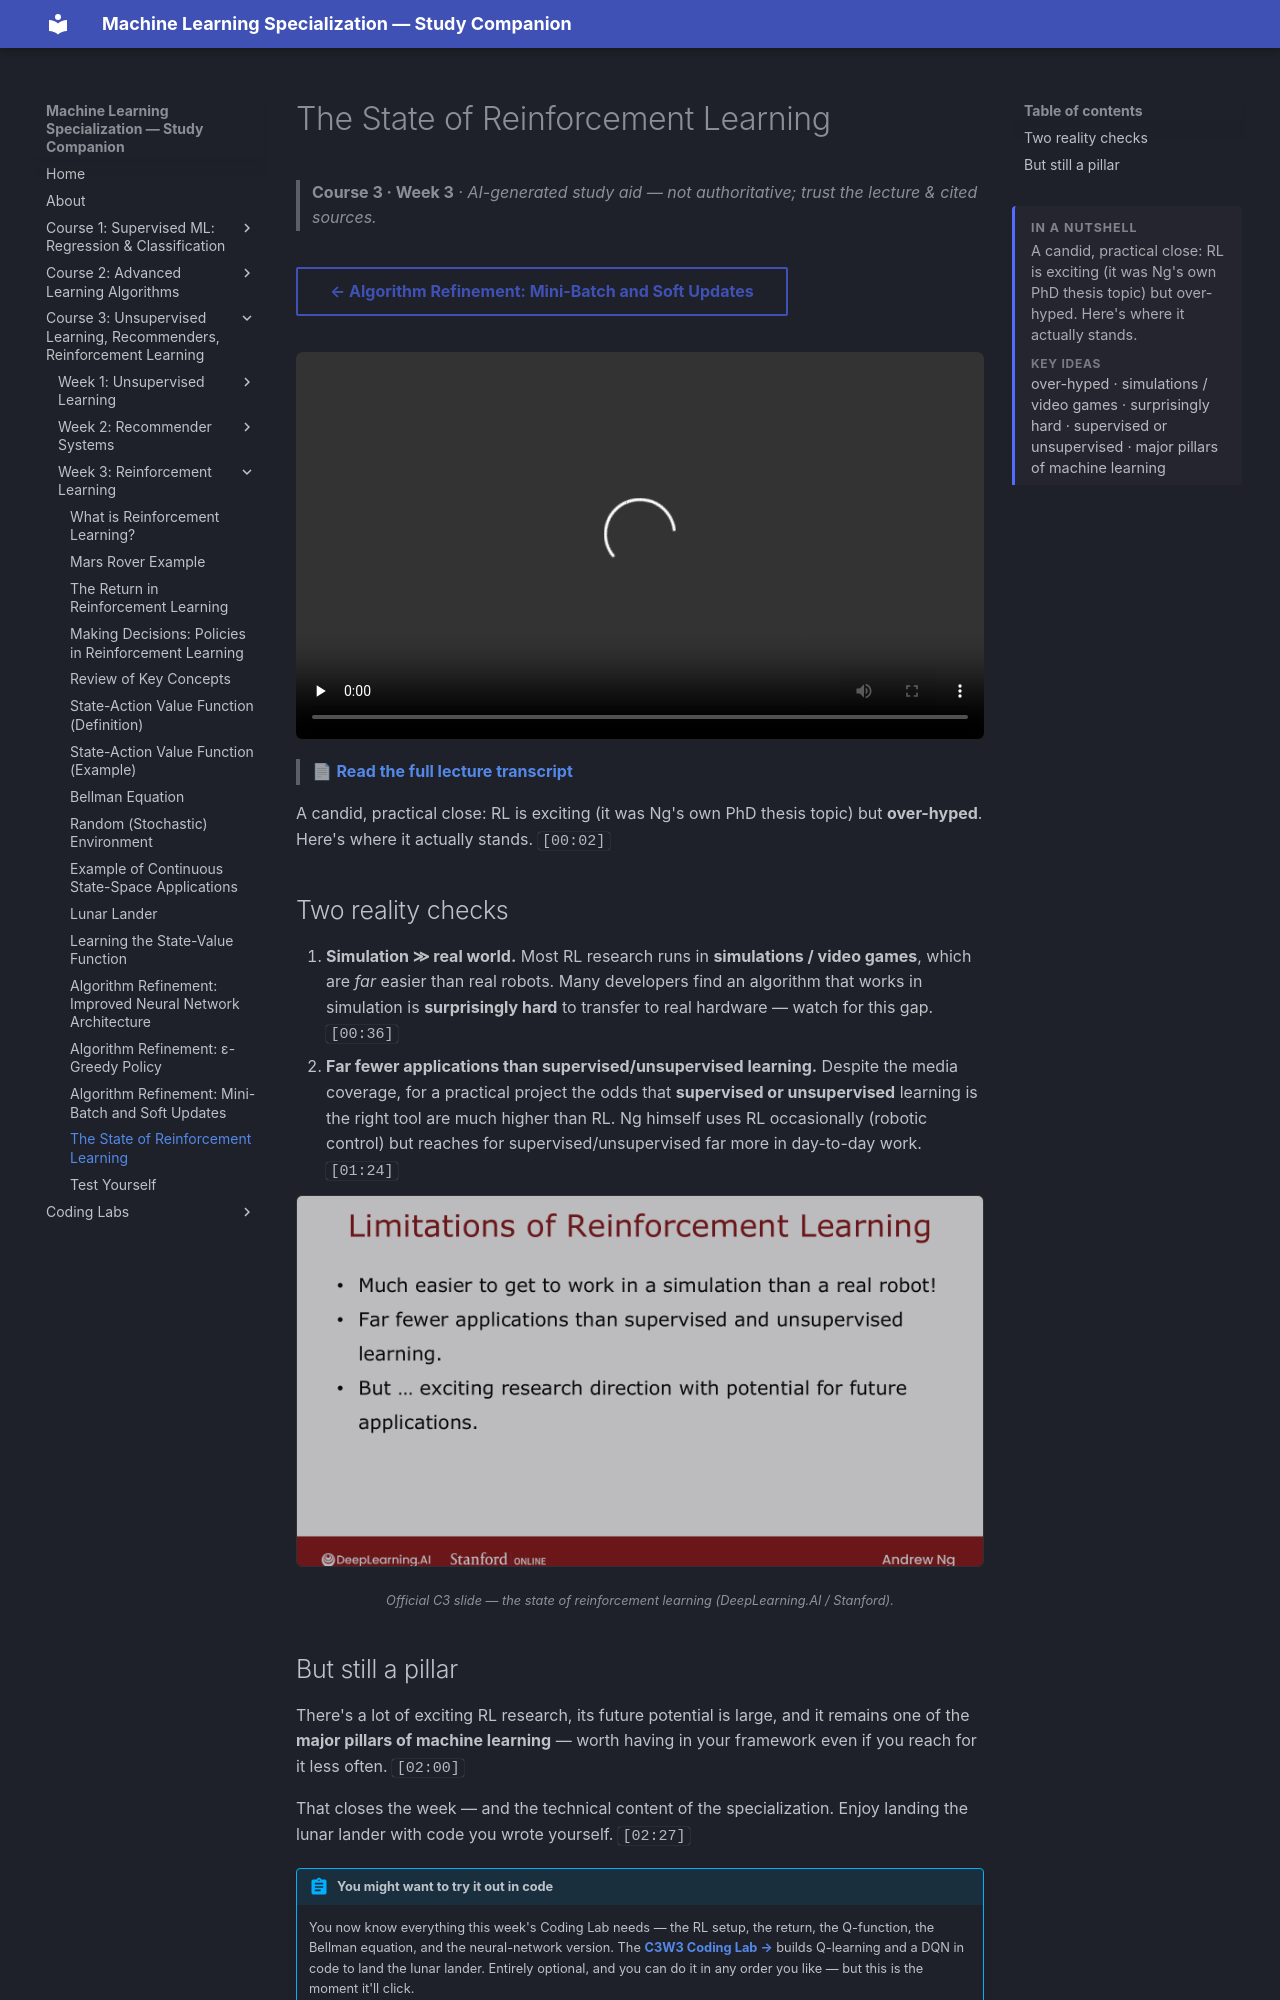

repository: pcpuwu/ml-spec-wiki · page: course-3/week-3/the-state-of-reinforcement-learning/index.html · generator: mkdocs

---
summary: '<p>A candid, practical close: RL is exciting (it was Ng&#x27;s own PhD thesis topic) but over-hyped. Here&#x27;s where it actually stands.</p><span class="toc-summary__sub">Key ideas</span><p class="toc-summary__chips">over-hyped · simulations / video games · surprisingly hard · supervised or unsupervised · major pillars of machine learning</p>'
---
# The State of Reinforcement Learning

> **Course 3 · Week 3** · _AI-generated study aid — not authoritative; trust the lecture & cited sources._

<div class="ep-nav" markdown>

[← Algorithm Refinement: Mini-Batch and Soft Updates](../../course-3/week-3/algorithm-refinement-mini-batch-and-soft-updates.md){ .md-button }

<span></span>

</div>

<div class="video-wrap"><video controls preload="none" playsinline src="https://dyckms5inbsqq.cloudfront.net/dlai/unsupervised-learning-recommenders-reinforcement-learning/W3/L16-MLS-C3W3L3S07-the-state-of-reinf/lc-unsupervised-learning-recommenders-reinforcement-learning-W3-L16-MLS-C3W3L3S07-the-state-of-reinf-master_360p.mp4?v=1752487443">Your browser can't play this video — <a href="https://dyckms5inbsqq.cloudfront.net/dlai/unsupervised-learning-recommenders-reinforcement-learning/W3/L16-MLS-C3W3L3S07-the-state-of-reinf/lc-unsupervised-learning-recommenders-reinforcement-learning-W3-L16-MLS-C3W3L3S07-the-state-of-reinf-master_360p.mp4?v=1752487443">download the lecture</a>.</video></div>

> 📄 **[Read the full lecture transcript](the-state-of-reinforcement-learning-transcript.md)**

A candid, practical close: RL is exciting (it was Ng's own PhD thesis topic) but **over-hyped**.
Here's where it actually stands. `[00:02]`

## Two reality checks

1. **Simulation ≫ real world.** Most RL research runs in **simulations / video games**, which
   are *far* easier than real robots. Many developers find an algorithm that works in
   simulation is **surprisingly hard** to transfer to real hardware — watch for this gap. `[00:36]`
2. **Far fewer applications than supervised/unsupervised learning.** Despite the media
   coverage, for a practical project the odds that **supervised or unsupervised** learning is
   the right tool are much higher than RL. Ng himself uses RL occasionally (robotic control)
   but reaches for supervised/unsupervised far more in day-to-day work. `[01:24]`

![Limitations of RL: simulation-vs-real gap, fewer real applications, but exciting research](rl-limitations.png){ .slide }
_Official C3 slide — the state of reinforcement learning (DeepLearning.AI / Stanford)._
{ .slide-cap }
